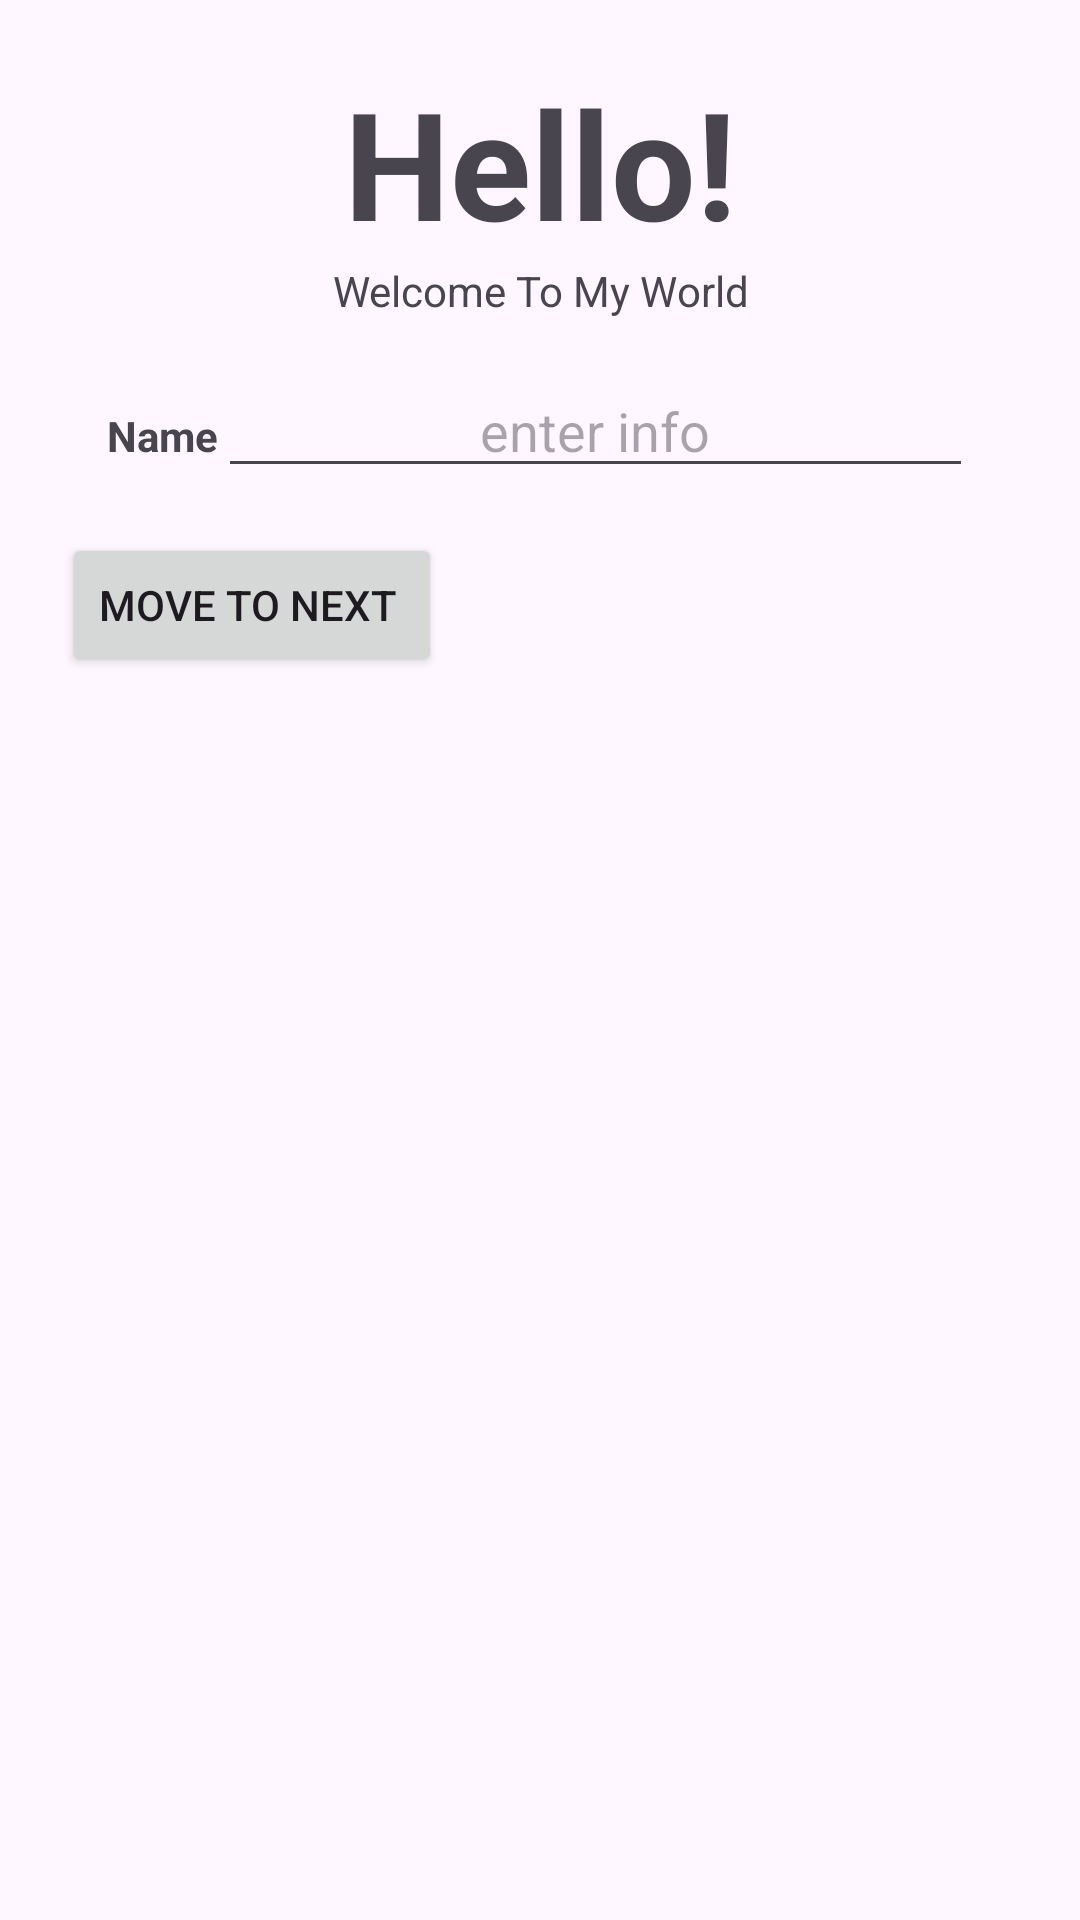

Write the Android layout XML for this screen, with the resource values it uses.
<!-- AndroidManifest.xml: application theme Theme.Harsh -->
<!-- res/layout/activity_main.xml -->
<?xml version="1.0" encoding="utf-8"?>
<LinearLayout xmlns:android="http://schemas.android.com/apk/res/android"
    xmlns:app="http://schemas.android.com/apk/res-auto"
    xmlns:tools="http://schemas.android.com/tools"
    android:id="@+id/main"
    android:layout_width="match_parent"
    android:layout_height="match_parent"
    tools:context=".MainActivity"
    android:orientation="vertical"
    android:padding="10pt"
    android:foregroundTint="#130B0E"
    >

    <TextView
        android:layout_width="match_parent"
        android:layout_height="wrap_content"
        android:text="Hello!"
        android:layout_gravity="center"
        android:textAlignment="center"
        android:textSize="50sp"
        android:textStyle="bold"

         />

    <TextView
        android:layout_width="match_parent"
        android:layout_height="wrap_content"
        android:text="Welcome To My World"
        android:textAlignment="center" />

    <LinearLayout
        android:layout_width="match_parent"
        android:layout_height="wrap_content"
        android:orientation="horizontal"
        android:padding="15dp">

        <TextView
            
            android:layout_width="wrap_content"
            android:layout_height="wrap_content"
            android:text="Name"
            android:textStyle="bold"
            />
        <EditText
            android:layout_width="match_parent"
            android:layout_height="wrap_content"
            android:hint="enter info"
            android:textAlignment="center"
            android:inputType="text"
            android:id="@+id/name"
            />


    </LinearLayout>
   <Button
       android:layout_width="wrap_content"
       android:layout_height="wrap_content"
       android:text="Move To Next "

       android:id="@+id/MoveToNext"

       >

   </Button>
</LinearLayout>
<!-- resources referenced by this layout -->
<resources>
  <style name="Theme.Harsh" parent="Base.Theme.Harsh" />
  <style name="Base.Theme.Harsh" parent="Theme.Material3.DayNight.NoActionBar">
          
          
      </style>
</resources>
